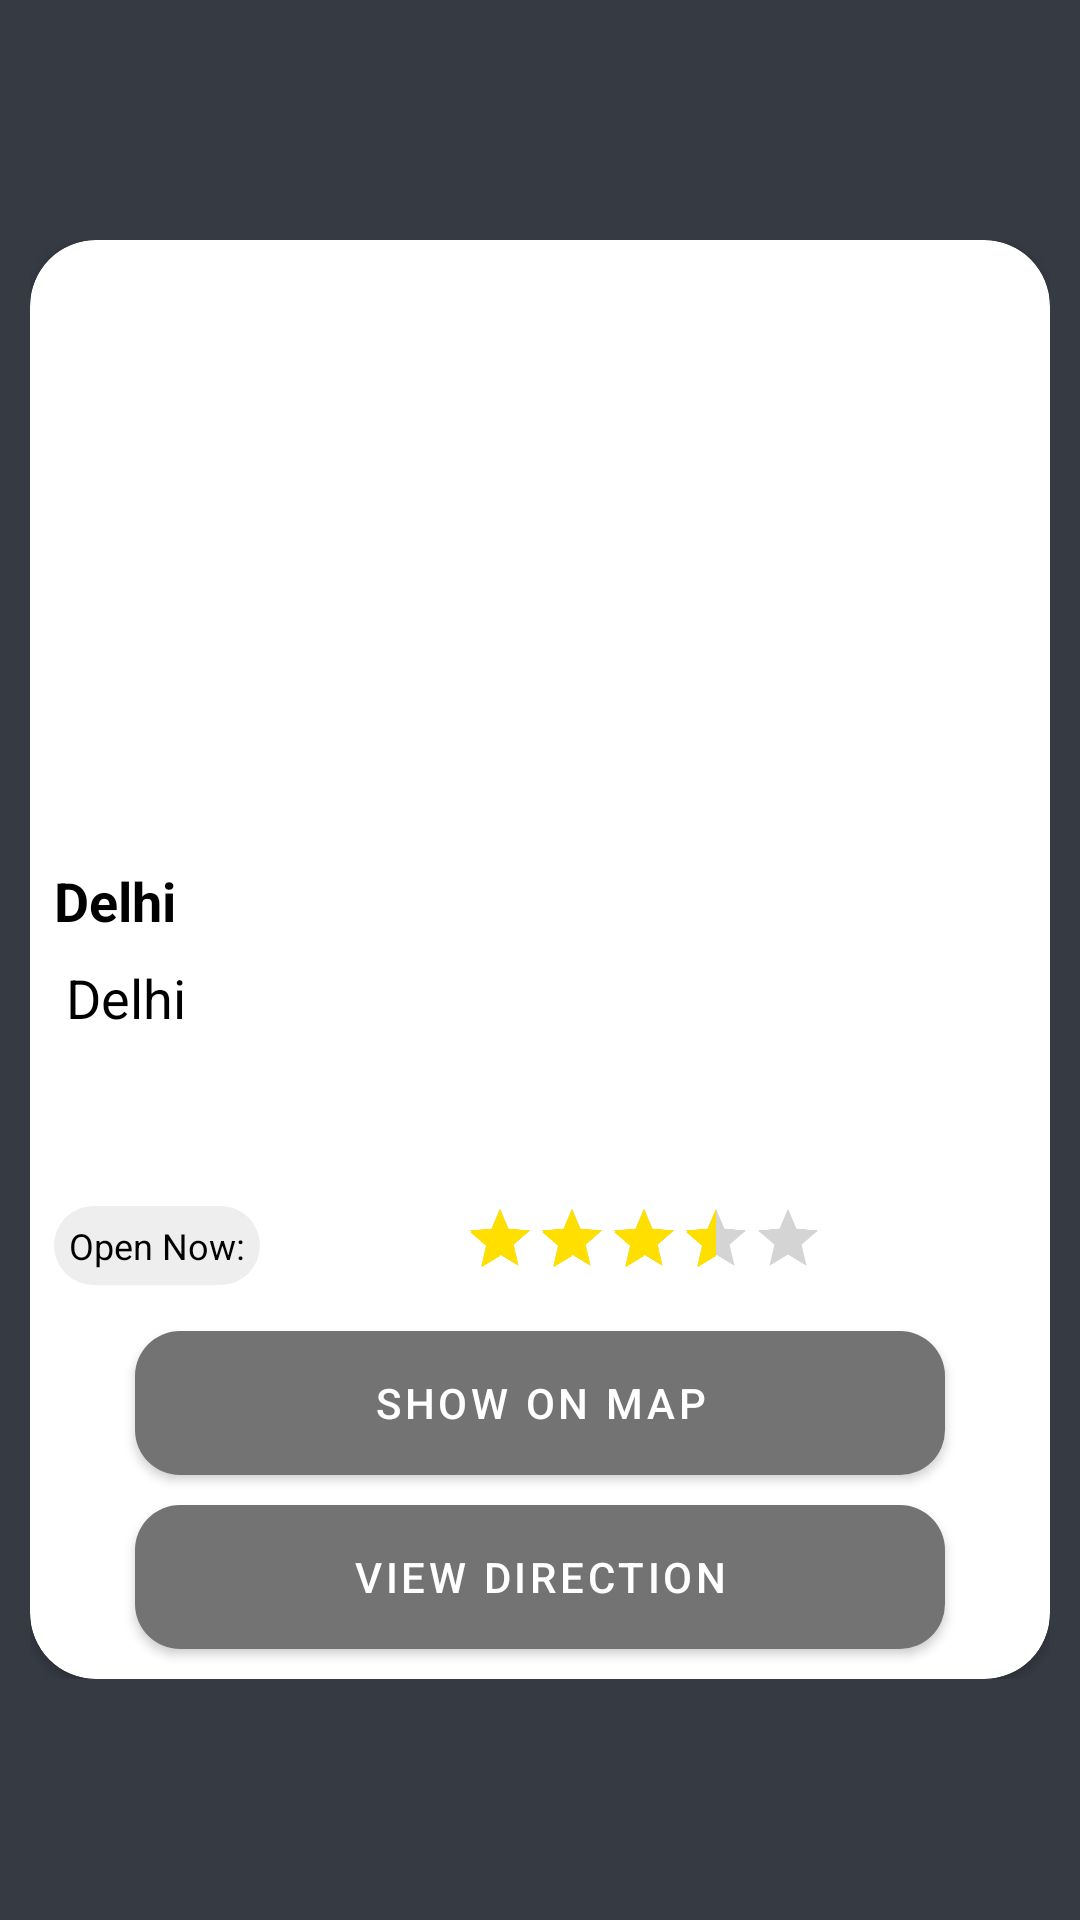

Reconstruct the res/layout file that produces this screen, plus the resources it refers to.
<!-- AndroidManifest.xml: application theme Theme.TravelGuider -->
<!-- res/layout/activity_view_place.xml -->
<?xml version="1.0" encoding="utf-8"?>
<RelativeLayout xmlns:android="http://schemas.android.com/apk/res/android"
    xmlns:app="http://schemas.android.com/apk/res-auto"
    xmlns:tools="http://schemas.android.com/tools"
    android:id="@+id/map"
    android:orientation="vertical"
    android:background="#363a43"
    android:gravity="center_vertical"
    android:name="com.google.android.gms.maps.SupportMapFragment"
    android:layout_width="match_parent"
    android:layout_height="match_parent"
    tools:context=".activities.ViewDirection">


    <LinearLayout
        android:layout_width="match_parent"
        android:layout_height="wrap_content"
        android:orientation="vertical"
        android:gravity="center"
        android:layout_margin="10dp">

        <androidx.cardview.widget.CardView
            android:layout_width="match_parent"
            android:layout_height="wrap_content"
            app:cardCornerRadius="22dp"
            >

            <LinearLayout
                android:layout_width="match_parent"
                android:layout_height="wrap_content"
                android:orientation="vertical"
                android:gravity="center">

                <ImageView
                    android:id="@+id/photo"
                    android:layout_width="wrap_content"
                    android:layout_height="200dp"
                    android:scaleType="centerCrop"
                    android:layout_gravity="center"
                    android:src="@drawable/delhi"
                    />

                <TextView
                    android:id="@+id/place_name"
                    android:layout_width="match_parent"
                    android:layout_height="wrap_content"
                    android:text="Delhi"
                    android:textStyle="bold"
                    android:textColor="#000"
                    android:padding="8dp"
                    android:textSize="18sp"/>

                <TextView
                    android:id="@+id/place_address"
                    android:layout_width="match_parent"
                    android:layout_height="wrap_content"
                    android:text="Delhi"
                    android:textColor="#000"
                    android:layout_marginStart="8dp"
                    android:ellipsize="end"
                    android:maxLines="3"
                    android:minLines="3"
                    android:textSize="18sp"/>
                <LinearLayout
                    android:layout_width="match_parent"
                    android:orientation="horizontal"
                    android:layout_height="wrap_content">

                    <TextView
                        android:gravity="center_vertical"
                        android:layout_gravity="center_vertical"
                        android:layout_margin="8dp"
                        android:id="@+id/place_open_hour"
                        android:layout_width="wrap_content"
                        android:layout_height="wrap_content"
                        android:padding="5dp"
                        android:textColor="#000"
                        android:drawableStart="@drawable/ic_time"
                        android:drawablePadding="5dp"
                        android:background="@drawable/open_hour"
                        android:text="Open Now:"
                        android:textSize="12sp"/>
                    <RatingBar
                        android:id="@+id/rating_bar"
                        android:layout_width="wrap_content"
                        android:layout_height="wrap_content"
                        android:scaleX=".5"
                        android:scaleY=".5"
                        android:rating="3.5"
                        android:theme="@style/RatingBar"
                        android:stepSize="0.5"
                        android:max="5"/>
                </LinearLayout>



                <Button
                    android:id="@+id/btn_show_map"
                    android:layout_width="match_parent"
                    android:layout_height="wrap_content"
                    android:gravity="center"
                    android:layout_gravity="center"
                    android:text="Show On Map"
                    android:textColor="@color/white"
                    android:layout_marginStart="35dp"
                    android:layout_marginEnd="35dp"
                    android:background="@drawable/shape_button_rounded"
                    android:foreground="?attr/selectableItemBackground"/>
                <Button
                    android:id="@+id/btn_view_direction"
                    android:layout_marginTop="10dp"
                    android:layout_width="match_parent"
                    android:layout_height="wrap_content"
                    android:gravity="center"
                    android:layout_gravity="center"
                    android:layout_marginBottom="10dp"
                    android:text="View Direction"
                    android:textColor="@color/white"
                    android:layout_marginStart="35dp"
                    android:layout_marginEnd="35dp"
                    android:background="@drawable/shape_button_rounded"
                    android:foreground="?attr/selectableItemBackground"/>


            </LinearLayout>



        </androidx.cardview.widget.CardView>












    </LinearLayout>






</RelativeLayout>
<!-- resources referenced by this layout -->
<resources>
  <color name="white">#FFFFFFFF</color>
  <!-- drawable open_hour (drawable-mdpi) -->
  <?xml version="1.0" encoding="utf-8"?>
  <shape xmlns:android="http://schemas.android.com/apk/res/android"
      android:shape="rectangle">
  
      <solid android:color="#eee"/>
  
      <corners android:radius="15dp"/>
  </shape>
  <!-- drawable shape_button_rounded (drawable) -->
  <?xml version="1.0" encoding="utf-8"?>
  <shape xmlns:android="http://schemas.android.com/apk/res/android"
      android:shape="rectangle">
  
      <gradient
          android:angle="360"
          android:startColor="#7A8089"
          android:endColor="#363a43"
          android:type="linear">
      </gradient>
      <corners android:radius="15dp"/>
  </shape>
  <style name="RatingBar" parent="Theme.AppCompat">
          <item name="colorControlNormal">#717171</item>
          <item name="colorControlActivated">#ffdf00</item>
      </style>
  <style name="Theme.TravelGuider" parent="Theme.MaterialComponents.DayNight.NoActionBar">
          
          <item name="colorPrimary">@color/purple_500</item>
          <item name="colorPrimaryVariant">@color/purple_700</item>
          <item name="colorOnPrimary">@color/white</item>
          
          <item name="colorSecondary">@color/teal_200</item>
          <item name="colorSecondaryVariant">@color/teal_700</item>
          <item name="colorOnSecondary">@color/black</item>
          
          <item name="android:statusBarColor" tools:targetApi="l">?attr/colorPrimaryVariant</item>
          
      </style>
  <color name="purple_500">#737373</color>
  <color name="purple_700">#FF3700B3</color>
  <color name="teal_200">#FF03DAC5</color>
  <color name="teal_700">#FF018786</color>
  <color name="black">#FF000000</color>
</resources>
